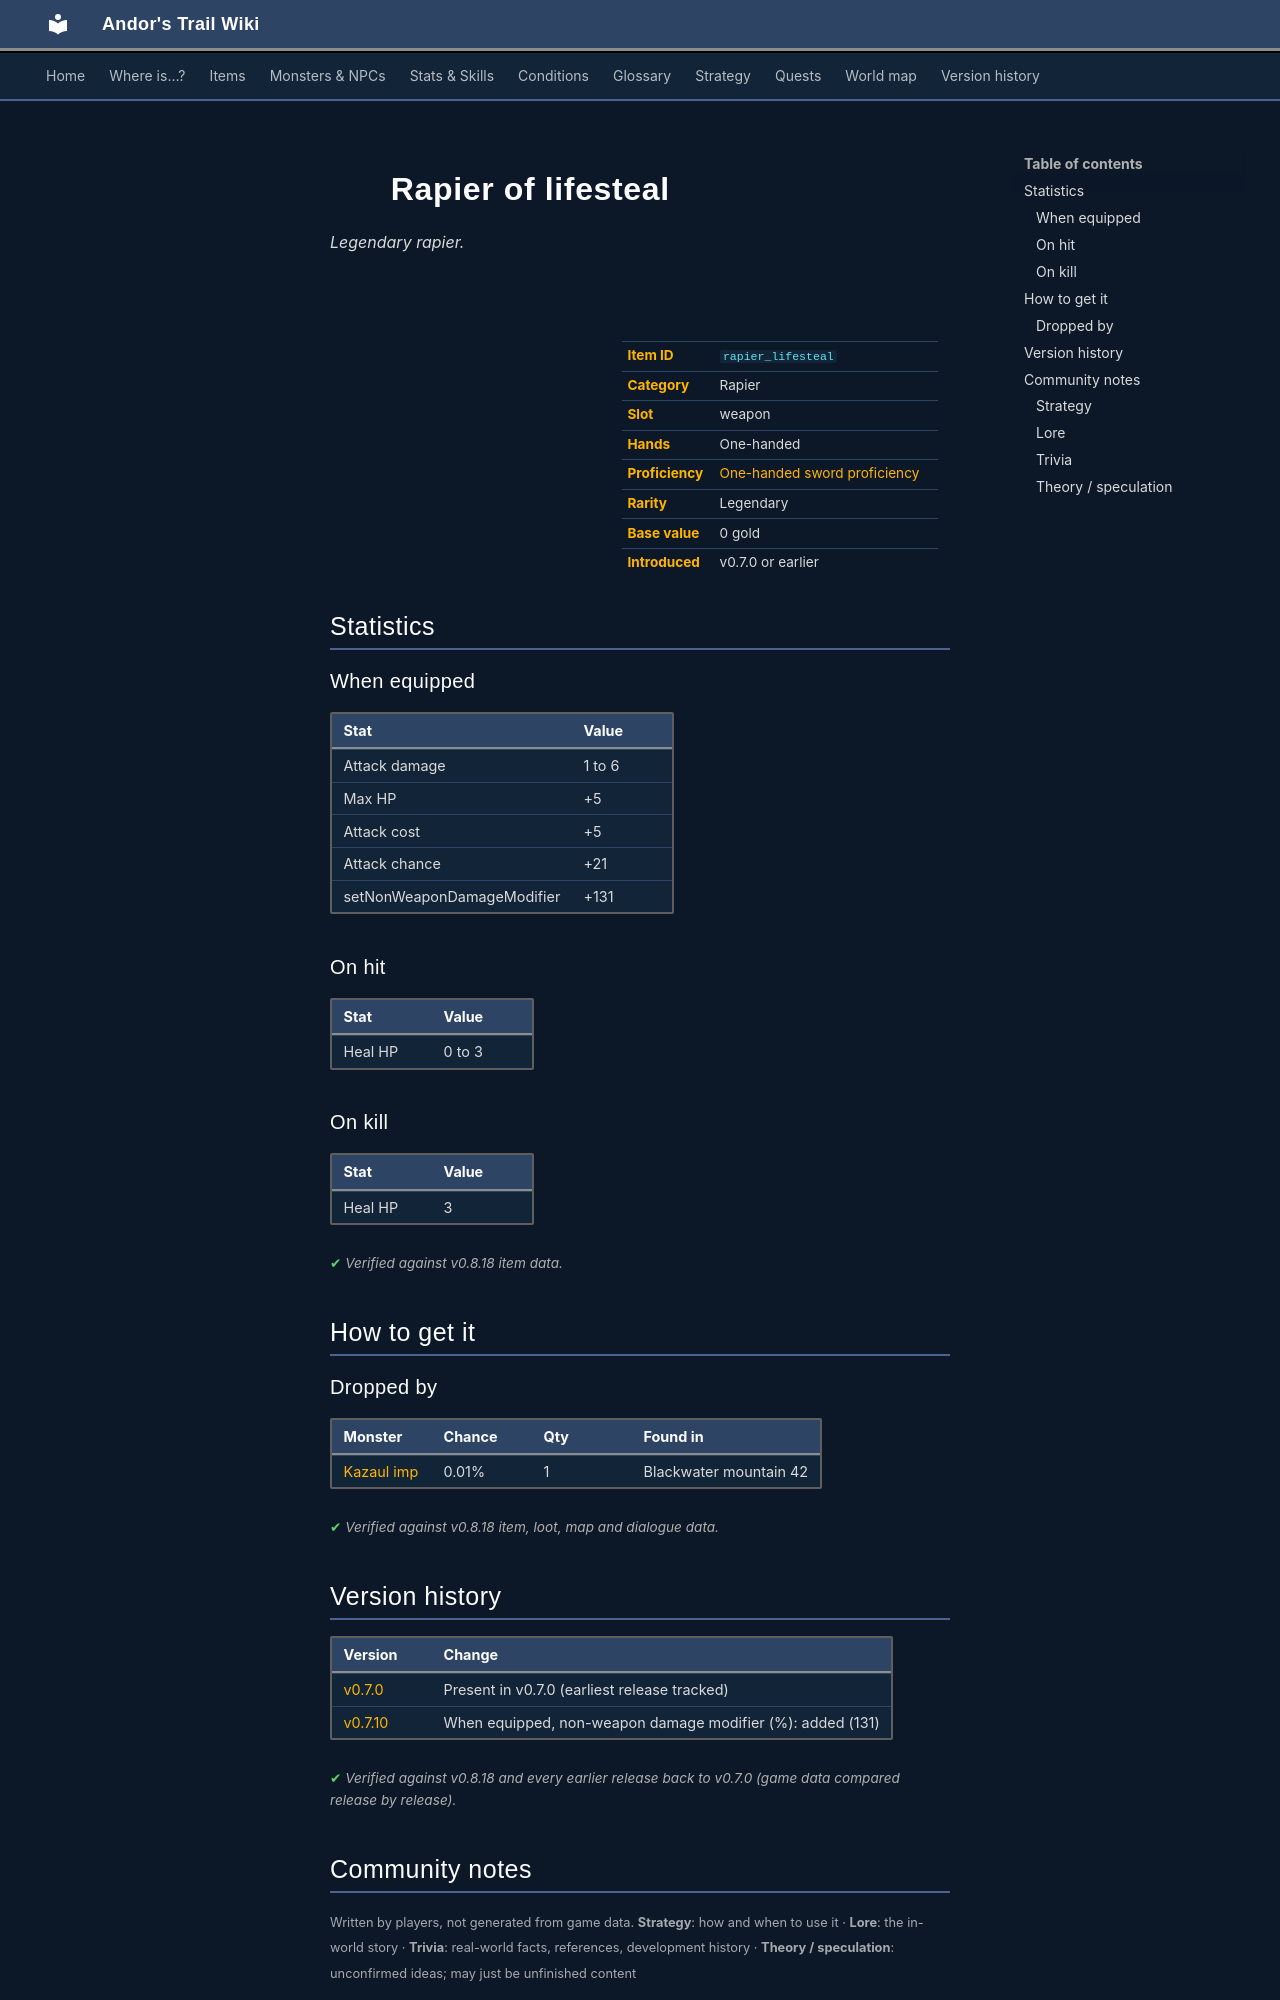

repository: asdfghjkl628/Andor-s-Trail-Wikiiii · page: items/rapier_lifesteal/index.html · generator: mkdocs

---
description: "Rapier of lifesteal is a legendary rapier in Andor's Trail (Attack damage 1 to 6, Max HP +5, Attack cost +5, Attack chance +21). How to get it: monster drops."
---

# ![](../assets/icons/items/items_weapons_71.png){ .sprite } Rapier of lifesteal

*Legendary rapier.*

<div class="infobox" markdown>

<p class="ib-img"><img class="sprite" src="../../assets/icons/items/items_weapons_71.png" alt=""></p>

| | |
|---|---|
| **Item ID** | `rapier_lifesteal` |
| **Category** | Rapier |
| **Slot** | weapon |
| **Hands** | One-handed |
| **Proficiency** | [One-handed sword proficiency](../skills/weaponProficiency1hsword.md) |
| **Rarity** | Legendary |
| **Base value** | 0 gold |
| **Introduced** | v0.7.0 or earlier |

</div>

## Statistics

### When equipped

| Stat | Value |
|---|---|
| Attack damage | 1 to 6 |
| Max HP | +5 |
| Attack cost | +5 |
| Attack chance | +21 |
| setNonWeaponDamageModifier | +131 |

### On hit

| Stat | Value |
|---|---|
| Heal HP | 0 to 3 |

### On kill

| Stat | Value |
|---|---|
| Heal HP | 3 |

<p class="verified">Verified against v0.8.18 item data.</p>

## How to get it

### Dropped by

| Monster | Chance | Qty | Found in |
|---|---|---|---|
| [Kazaul imp](../monsters/kazaul_imp.md) | 0.01% | 1 | Blackwater mountain 42 |


<p class="verified">Verified against v0.8.18 item, loot, map and dialogue data.</p>


## Version history

| Version | Change |
|---|---|
| [v0.7.0](../versions/0.7.0.md) | Present in v0.7.0 (earliest release tracked) |
| [v0.7.10](../versions/0.7.10.md) | When equipped, non-weapon damage modifier (%): added (131) |

<p class="verified">Verified against v0.8.18 and every earlier release back to v0.7.0 (game data compared release by release).</p>


## Community notes

<small>Written by players, not generated from game data. **Strategy**: how and when to use it · **Lore**: the in-world story · **Trivia**: real-world facts, references, development history · **Theory / speculation**: unconfirmed ideas; may just be unfinished content</small>

### Strategy

*No notes yet. Contributions are welcome: [add a note](https://github.com/asdfghjkl628/Andor-s-Trail-Wikiiii/new/main/notes/items?filename=rapier_lifesteal.md&value=%23%23%20Strategy%0A%0A%3C%21--%20how%20and%20when%20to%20use%20it%20--%3E%0A%0A%23%23%20Lore%0A%0A%3C%21--%20the%20in-world%20story%20--%3E%0A%0A%23%23%20Trivia%0A%0A%3C%21--%20real-world%20facts%2C%20references%2C%20development%20history%20--%3E%0A%0A%23%23%20Theory%20/%20speculation%0A%0A%3C%21--%20unconfirmed%20ideas%3B%20may%20just%20be%20unfinished%20content%20--%3E%0A).*

### Lore

*No notes yet. Contributions are welcome: [add a note](https://github.com/asdfghjkl628/Andor-s-Trail-Wikiiii/new/main/notes/items?filename=rapier_lifesteal.md&value=%23%23%20Strategy%0A%0A%3C%21--%20how%20and%20when%20to%20use%20it%20--%3E%0A%0A%23%23%20Lore%0A%0A%3C%21--%20the%20in-world%20story%20--%3E%0A%0A%23%23%20Trivia%0A%0A%3C%21--%20real-world%20facts%2C%20references%2C%20development%20history%20--%3E%0A%0A%23%23%20Theory%20/%20speculation%0A%0A%3C%21--%20unconfirmed%20ideas%3B%20may%20just%20be%20unfinished%20content%20--%3E%0A).*

### Trivia

*No notes yet. Contributions are welcome: [add a note](https://github.com/asdfghjkl628/Andor-s-Trail-Wikiiii/new/main/notes/items?filename=rapier_lifesteal.md&value=%23%23%20Strategy%0A%0A%3C%21--%20how%20and%20when%20to%20use%20it%20--%3E%0A%0A%23%23%20Lore%0A%0A%3C%21--%20the%20in-world%20story%20--%3E%0A%0A%23%23%20Trivia%0A%0A%3C%21--%20real-world%20facts%2C%20references%2C%20development%20history%20--%3E%0A%0A%23%23%20Theory%20/%20speculation%0A%0A%3C%21--%20unconfirmed%20ideas%3B%20may%20just%20be%20unfinished%20content%20--%3E%0A).*
